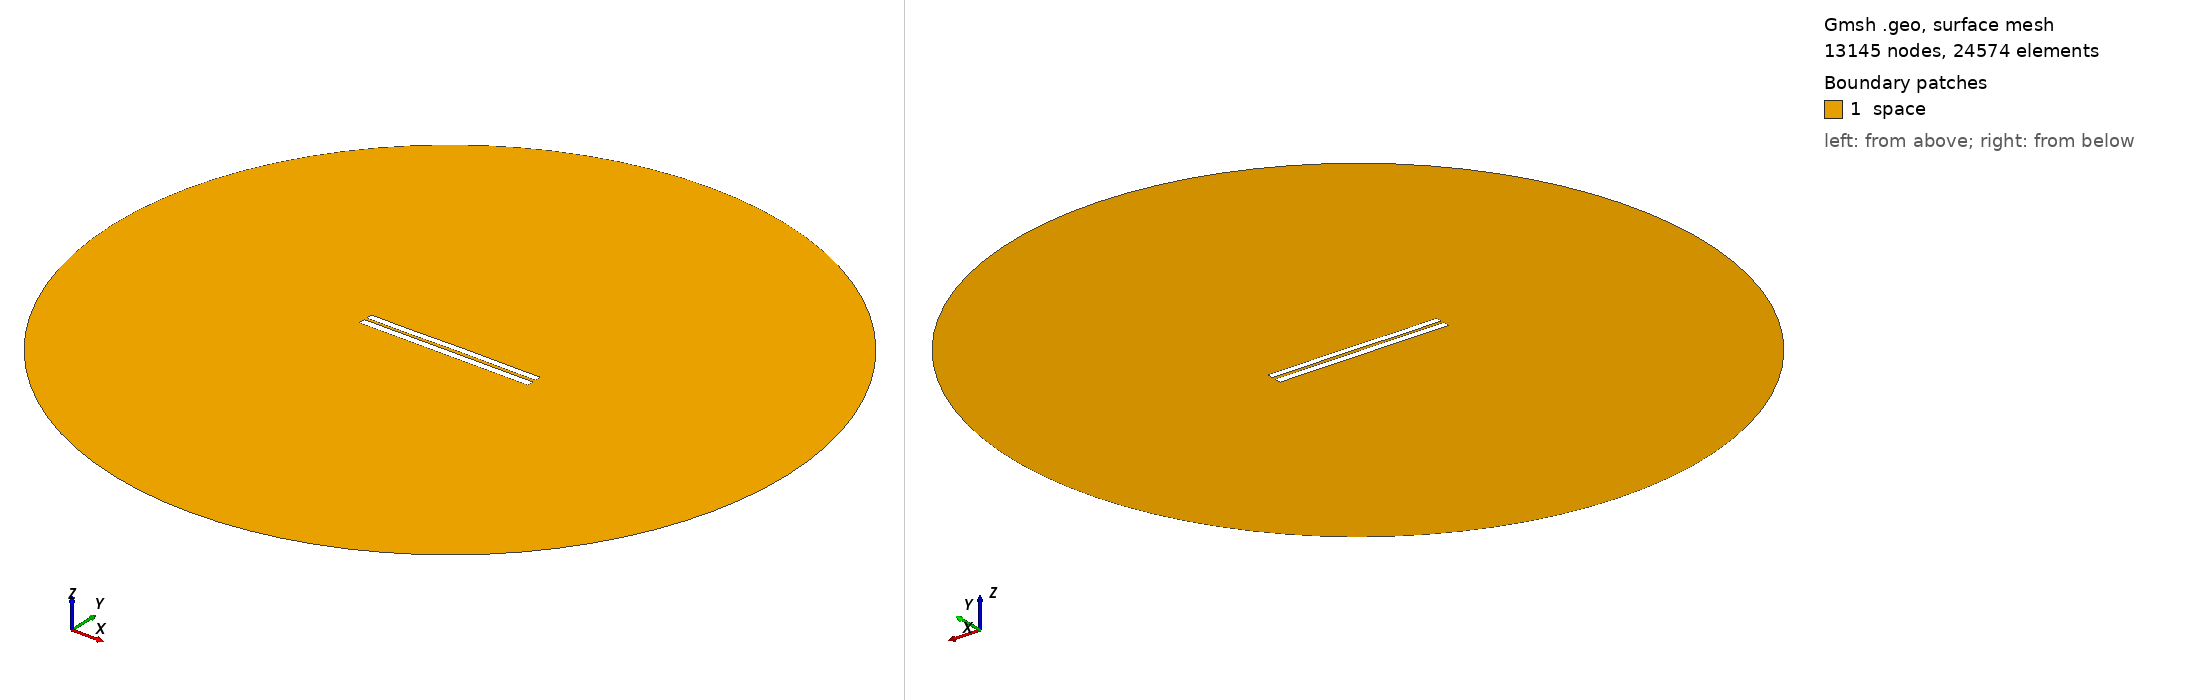

Gmsh geometry script, surface-meshed: 13145 nodes, 24574 surface elements. Boundary patches (legend numbers): 1 space. Left view from above one corner, right view from below the opposite corner. Legend entries are the model's physical surfaces. The drawing asked Gmsh for element sizes between 1% and 20% of the model's largest extent; the script's own settings can give other sizes.

=== 3707.geo (drawn) ===
//---------------------------------------
// Geometry kernel
//---------------------------------------

SetFactory("OpenCASCADE");



//---------------------------------------
// Parameters of the geometry
//---------------------------------------

// Overetch of the upper plate
overetch = 0.125;

// Distance between the plates
distance = 1.5;

// Discretization over the x axis (for the deformation)
nx = 50; 

// Length of the plate
L = 100 - overetch; 

// Number of modes
n = 4; 

// 1st mode coefficient
coeff(1) = 0.15;
beta(1) = 0.596864 * 3.1415926535 / L;

// 2nd mode coefficient
coeff(2) = 0.07499999999999998;
beta(2) = 1.49418 * 3.1415926535 / L;

// 3rd mode coefficient
coeff(3) = -0.075;
beta(3) = 2.50025 * 3.1415926535 / L;

// 4th mode coefficient
coeff(4) = -0.075;
beta(4) = 3.49999 * 3.1415926535 / L;



//---------------------------------------
// Upper plate (deformed rectangle)
//---------------------------------------

// Coordiantes of the upper plate
xmin = -50;
xmax = 50 - overetch;

// Height of the upper plate
yheight = 4 - 2 * overetch;

// Indexes of the points
UpperID[] = {};
LowerID[] = {};
LeftID[] = {};
RightID[] = {};

// Point index
p = 1;

// Horizontal edges
For i In {1:nx}
    x = xmin + (i-1)*(xmax - xmin)/(nx-1);

    y_bottom = distance / 2 + overetch;
    For j In {1:n}
        C = (Cosh(beta(j)*L) + Cos(beta(j)*L)) / (Sinh(beta(j)*L) + Sin(beta(j)*L));
        y_bottom  = y_bottom + coeff(j) * (Cosh(beta(j)*(x+50)) - Cos(beta(j)*(x+50)) - C * (Sinh(beta(j)*(x+50)) - Sin(beta(j)*(x+50))));
    EndFor

    y_top = y_bottom + yheight;

    Point(p) = {x, y_top, 0, 1.0};
    UpperID[i] = p;
    p = p + 1;

    Point(p) = {x, y_bottom, 0, 1.0};
    LowerID[i] = p;
    p = p + 1;
EndFor

// Create point lists
UpperPts[] = {}; LowerPts[] = {};
For i In {1:nx}
  UpperPts[] += {UpperID[i]};
  LowerPts[] += {LowerID[i]};
EndFor

// Build splines
Spline(1) = {UpperPts[]};
Spline(2) = {LowerPts[]};
Line(3) = {LowerPts[nx-1], UpperPts[nx-1]};
Line(4) = {LowerPts[0], UpperPts[0]};

// Build the plane surface
Curve Loop(1) = {2, 3, -1, -4};
Plane Surface(1) = {1};



//---------------------------------------
// Lower plate (rectangle)
//---------------------------------------

// Vertices
Point(1001) = {-50, -1, 0, 1.0};
Point(1002) = { 50, -1, 0, 1.0};
Point(1003) = { 50,  -5, 0, 1.0};
Point(1004) = {-50,  -5, 0, 1.0};

// Edges
Line(5) = {1001, 1002};
Line(6) = {1002, 1003};
Line(7) = {1003, 1004};
Line(8) = {1004, 1001};

// Plane surface
Line Loop(2) = {5, 6, 7, 8};
Plane Surface(2) = {2}; 



//---------------------------------------
// Outer (fictious) boundary
//---------------------------------------

// Points
Point(1005) = {0, 0, 0};       // Center
Point(1006) = {200, 0, 0};     // Start point
Point(1007) = {0, 200, 0};     // 90 degrees
Point(1008) = {-200, 0, 0};    // 180 degrees
Point(1009) = {0, -200, 0};    // 270 degrees

// Circle arcs (each needs start, center, end)
Circle(9) = {1006, 1005, 1007};
Circle(10) = {1007, 1005, 1008};
Circle(11) = {1008, 1005, 1009};
Circle(12) = {1009, 1005, 1006};

// Plane surface for the entire domain
Curve Loop(3) = {9, 10, 11, 12};
Surface(3) = {3};

// Subtract the plates from the whole domain to obtain the actual domain where we want to solve the equations
BooleanDifference{ Surface{3}; Delete; }{ Surface{1}; Surface{2}; Delete; }




//---------------------------------------
// Transfinite Lines/Curves
//---------------------------------------

// Set the number of points on the boundaries
r = 7;

// Plates
Transfinite Curve {1, 2} = 50*r Using Progression 1;
Transfinite Curve {3, 4} = 2*r Using Progression 1;
Transfinite Line {5, 7} = 50*r Using Progression 1;
Transfinite Line {6, 8} = 2*r Using Progression 1;

// Outer boundary
Transfinite Line {9, 10, 11, 12} = 20 Using Progression 1;



//---------------------------------------
// Physical groups
//---------------------------------------                

// Physical curves (boundaries)
Physical Line("force_segment", 10) = {2};
Physical Line("upper_plate", 11) = {1, 3, 4};
Physical Line("lower_plate", 12) = {5, 6, 7, 8};
Physical Line("boundary", 20) = {9, 10, 11, 12};

// Physical Surfaces
Physical Surface("space", 30) = {3};



//---------------------------------------
// 6. Generate the Mesh
//---------------------------------------

// 2D mesh generation
Mesh 2;
